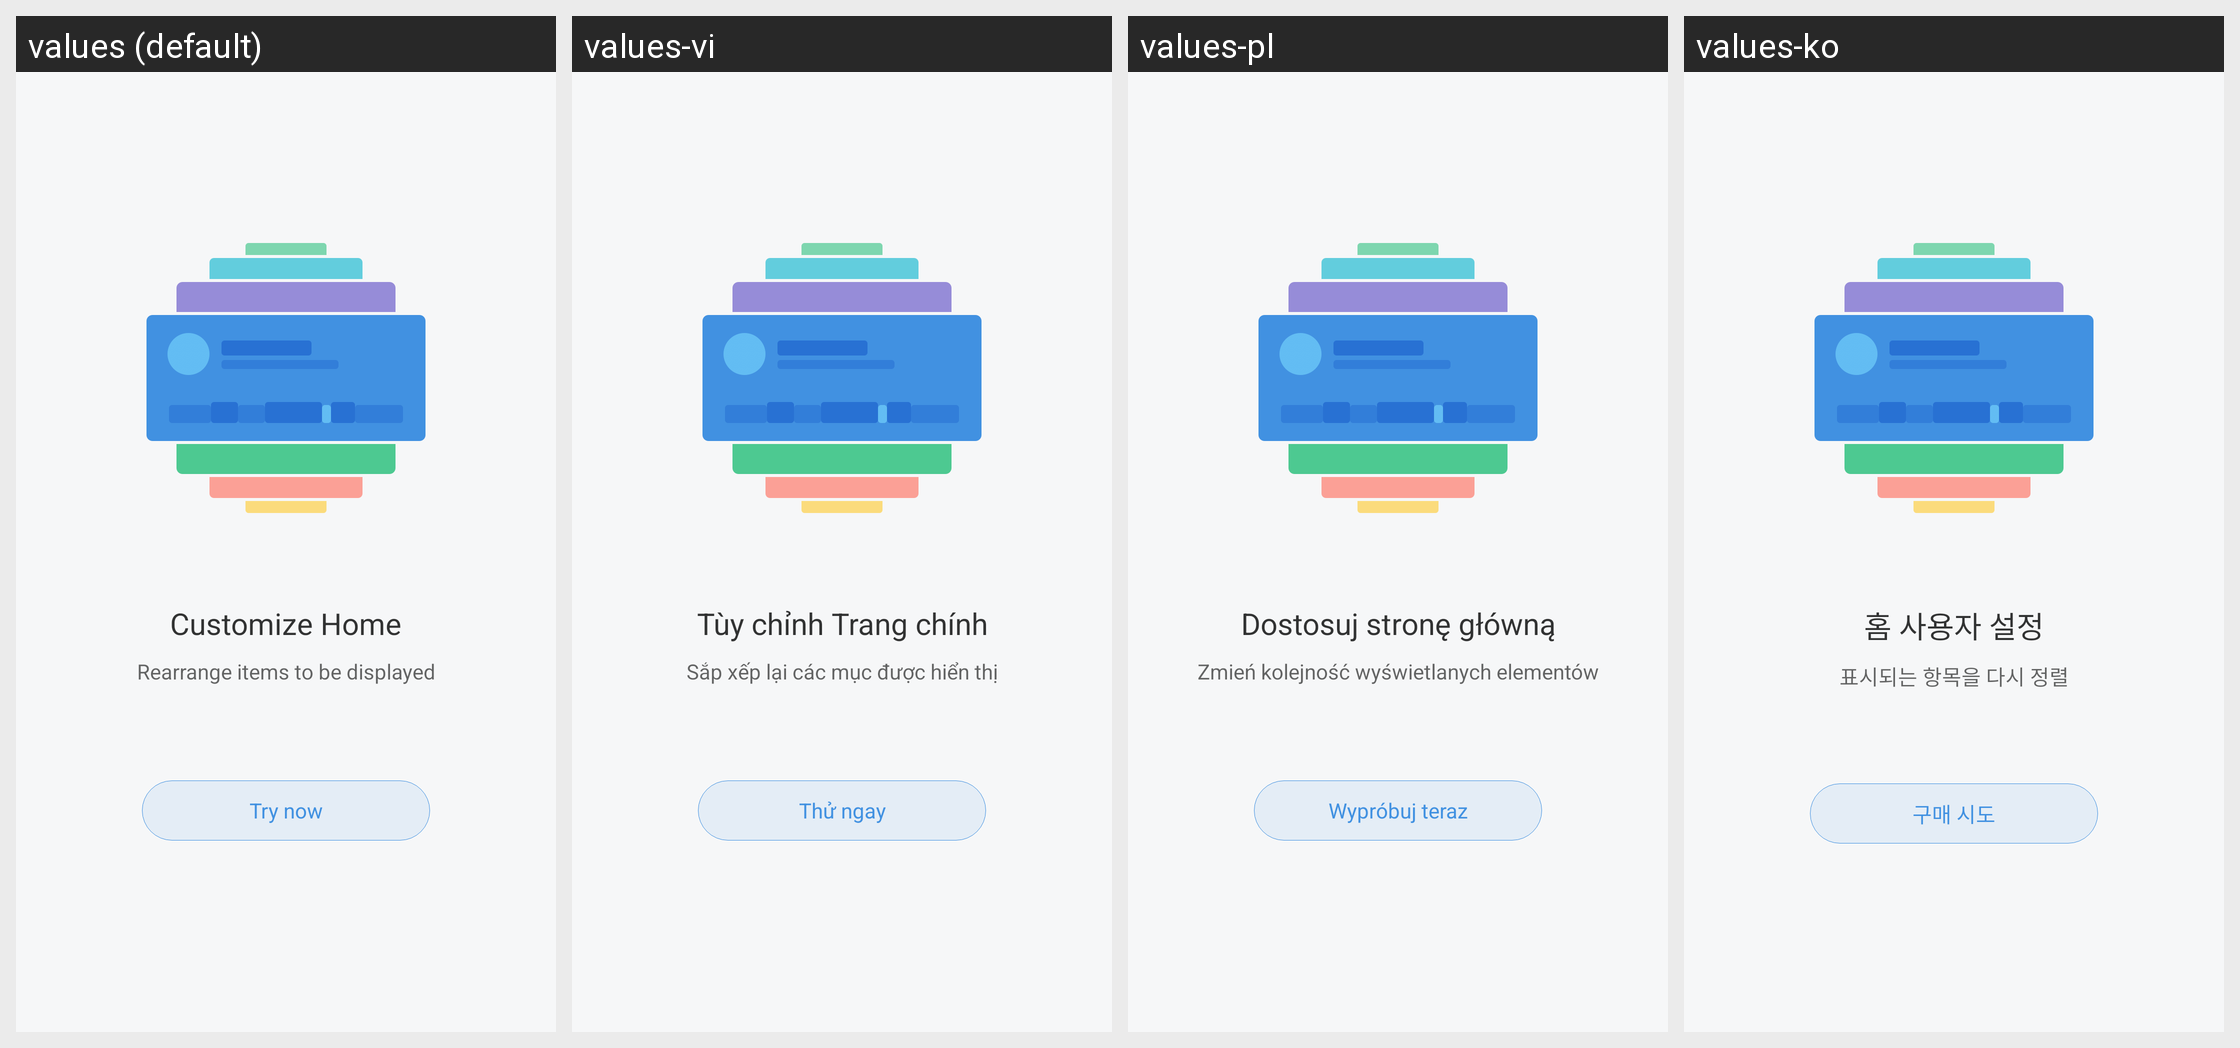

The same Android screen rendered under several of its app's locales, left to right. List the strings drawn on it with the default value and each locale's translation.
Android screen res/layout/layout_new_version_helper.xml rendered under 4 locales, left to right: values (default), values-vi, values-pl, values-ko. Device: Nexus 5 (rendered at 1080×1920; each locale shown at half size, 540×960, under a caption strip naming it); theme FullScreenStyle.
Other locales in the repository, not shown: values-af, values-am, values-ar, values-az-rAZ, values-bn, values-ca, values-cs, values-da, values-de, values-en-rAU, values-en-rGB, values-en-rIN, values-en-rSS, values-es, values-es-rES, values-es-rUS, values-et-rEE, values-eu-rES, values-fa, values-fa-rIR, values-fi, values-fr, values-fr-rCA, values-gl-rES, values-gu, values-gu-rIN, values-ha-rNG, values-hr, values-hu, values-hy-rAM, values-in, values-is-rIS, values-it, values-iw, values-iw-rIL, values-ja, values-ka-rGE, values-kk-rKZ, values-km-rKH, values-kn, values-ky-rKG, values-lo-rLA, values-lt, values-lv, values-mk-rMK, values-ml, values-mn-rMN, values-mr, values-ms, values-ms-rMY, values-nb, values-ne-rIN, values-ne-rNP, values-nl, values-or-rIN, values-pa, values-pt, values-pt-rBR, values-pt-rPT, values-ro, values-si-rLK, values-sk, values-sl, values-sq-rAL, values-sr, values-sv, values-sw, values-ta, values-te, values-tl, values-tr, values-ur, values-ur-rIN, values-ur-rPK, values-uz-rUZ, values-zh-rCN, values-zh-rHK, values-zh-rTW, values-zu.
Strings drawn on this screen, with the default value and each locale's value (text and hints the layout hard-codes, and strings that could not be matched under every locale, appear in the picture but are not listed):

start_up_new_version_title_custom
  values: Customize Home
  values-vi: Tùy chỉnh Trang chính
  values-pl: Dostosuj stronę główną
  values-ko: 홈 사용자 설정

start_up_new_version_content_custom
  values: Rearrange items to be displayed
  values-vi: Sắp xếp lại các mục được hiển thị
  values-pl: Zmień kolejność wyświetlanych elementów
  values-ko: 표시되는 항목을 다시 정렬

new_version_helper_next
  values: Try now
  values-vi: Thử ngay
  values-pl: Wypróbuj teraz
  values-ko: 구매 시도
